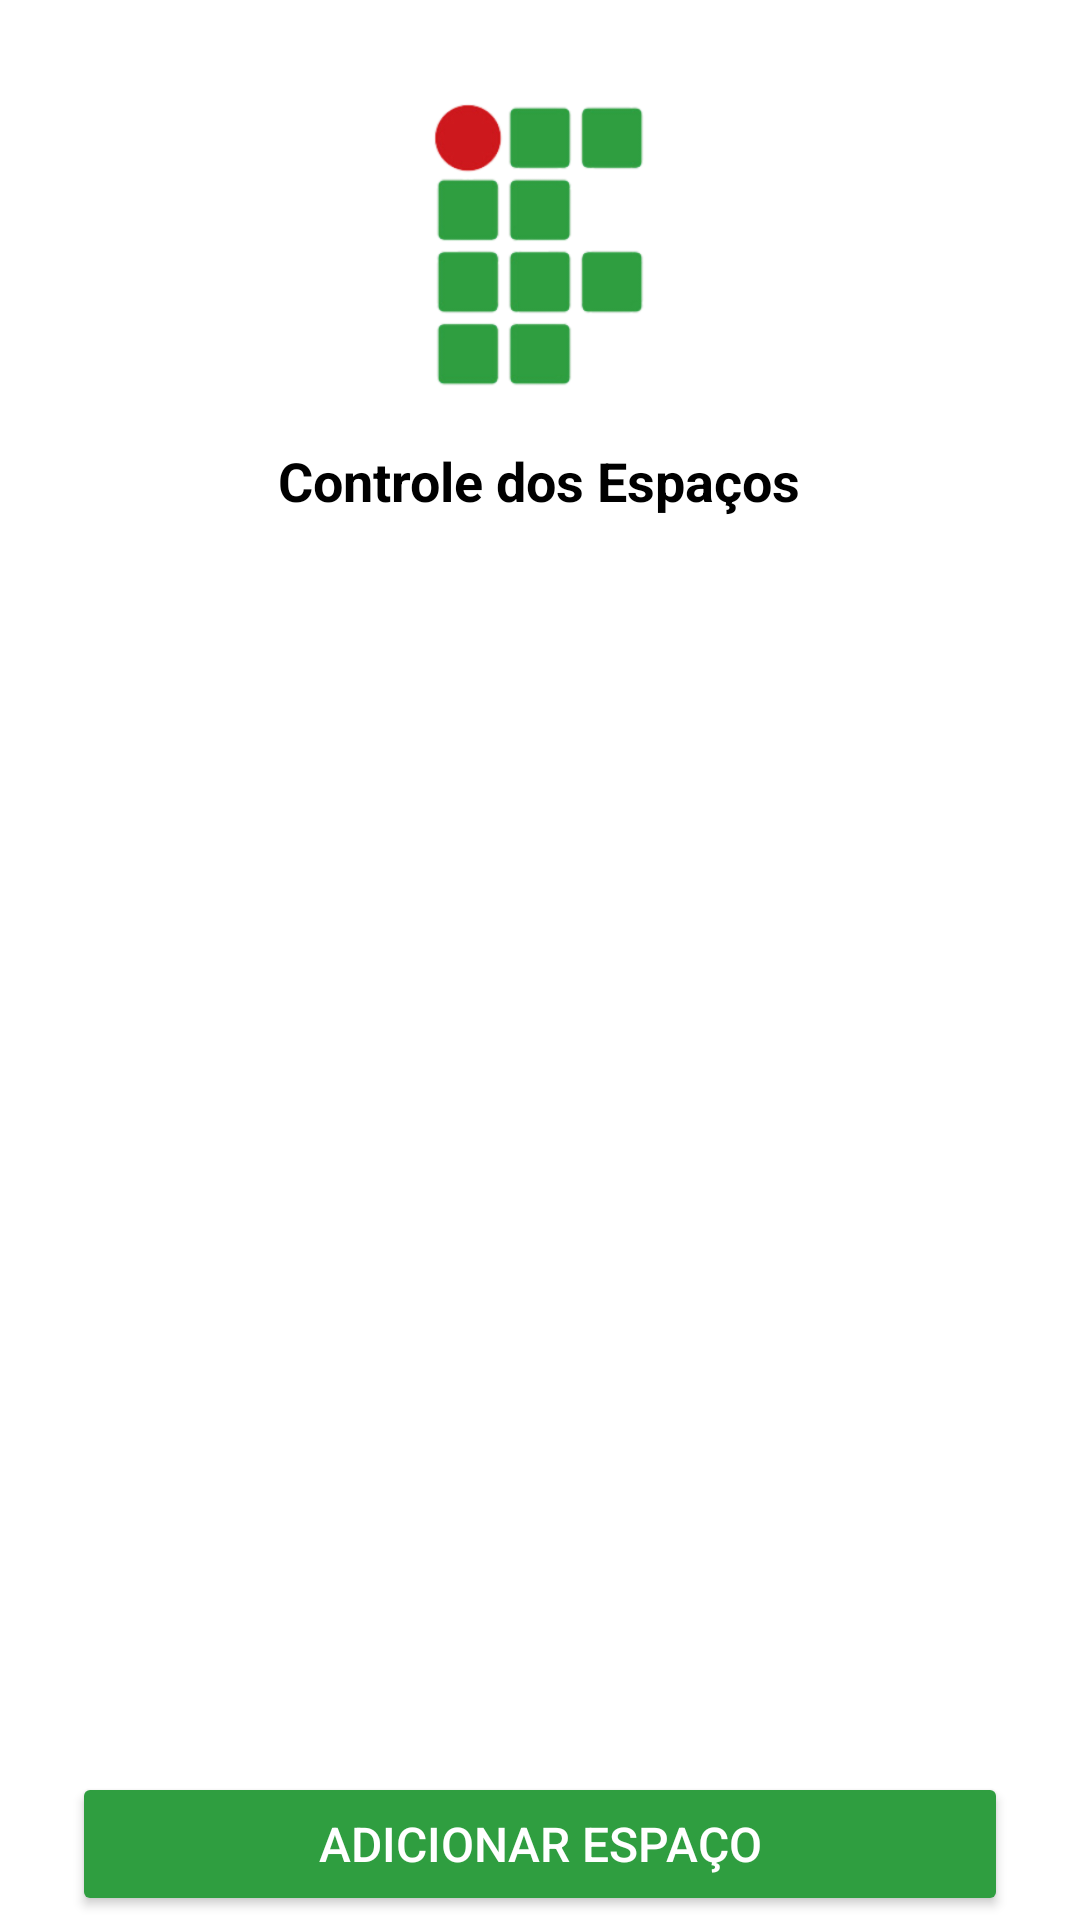

Layout XML and referenced resources for this Android screen:
<!-- AndroidManifest.xml: application theme Theme.AgendaIFAM -->
<!-- res/layout/fragment_control_room.xml -->
<?xml version="1.0" encoding="utf-8"?>
<androidx.constraintlayout.widget.ConstraintLayout xmlns:android="http://schemas.android.com/apk/res/android"
    xmlns:app="http://schemas.android.com/apk/res-auto"
    xmlns:tools="http://schemas.android.com/tools"
    android:layout_width="match_parent"
    android:layout_height="match_parent"
    android:background="@color/white"
    tools:context=".fragments.MenuFragment"
    android:id="@+id/fragment_control_room">

    
    <LinearLayout
        android:id="@+id/ll_header"
        android:layout_width="0dp"
        android:layout_height="wrap_content"
        android:orientation="vertical"
        android:gravity="center_horizontal"
        android:paddingTop="32dp"
        android:paddingBottom="16dp"
        app:layout_constraintTop_toTopOf="parent"
        app:layout_constraintStart_toStartOf="parent"
        app:layout_constraintEnd_toEndOf="parent">

        <ImageView
            android:layout_width="100dp"
            android:layout_height="100dp"
            android:src="@drawable/ifam_logo"
            android:contentDescription="Logo IFAM" />

        <TextView
            android:id="@+id/name_space"
            android:layout_width="wrap_content"
            android:layout_height="wrap_content"
            android:text="Controle dos Espaços"
            android:textColor="@android:color/black"
            android:textSize="18sp"
            android:textStyle="bold"
            android:layout_marginTop="16dp" />
    </LinearLayout>

    
    <androidx.recyclerview.widget.RecyclerView
        android:id="@+id/rv_locais"
        android:layout_width="match_parent"
        android:layout_height="400dp"
        android:clipToPadding="false"
        android:paddingStart="16dp"
        android:paddingEnd="16dp"
        android:scrollbars="vertical"
        app:layoutManager="androidx.recyclerview.widget.LinearLayoutManager"
        app:layout_constraintEnd_toEndOf="parent"
        app:layout_constraintStart_toStartOf="parent"
        app:layout_constraintTop_toBottomOf="@id/ll_header"
        tools:listitem="@layout/locais_item"
        app:layout_constraintBottom_toTopOf="@id/button_add_espaco"/>

    <Button
        android:id="@+id/button_add_espaco"
        android:layout_width="match_parent"
        android:layout_height="wrap_content"
        android:text="Adicionar espaço"
        android:textAllCaps="true"
        android:textColor="@android:color/white"
        android:backgroundTint="@color/green"
        android:padding="12dp"
        android:textSize="16sp"
        android:layout_marginEnd="24dp"
        android:layout_marginStart="24dp"
        app:layout_constraintTop_toBottomOf="@id/rv_locais"
        app:layout_constraintStart_toStartOf="parent"
        app:layout_constraintEnd_toEndOf="parent"
        app:layout_constraintBottom_toBottomOf="parent"
        />

</androidx.constraintlayout.widget.ConstraintLayout>
<!-- res/layout/locais_item.xml (included above) -->
<?xml version="1.0" encoding="utf-8"?>
<androidx.constraintlayout.widget.ConstraintLayout
    xmlns:android="http://schemas.android.com/apk/res/android"
    xmlns:app="http://schemas.android.com/apk/res-auto"
    android:layout_width="match_parent"
    android:layout_height="wrap_content"
    android:padding="12dp">

    <androidx.cardview.widget.CardView
        android:id="@+id/cv_locais"
        android:layout_width="0dp"
        android:layout_height="wrap_content"
        android:layout_margin="4dp"
        android:elevation="6dp"
        app:cardBackgroundColor="@color/green_claro"
        app:cardCornerRadius="16dp"
        app:layout_constraintTop_toTopOf="parent"
        app:layout_constraintStart_toStartOf="parent"
        app:layout_constraintEnd_toEndOf="parent">

        <androidx.constraintlayout.widget.ConstraintLayout
            android:layout_width="match_parent"
            android:layout_height="wrap_content"
            android:padding="12dp">

            
            <ImageView
                android:id="@+id/image_icon"
                android:layout_width="80dp"
                android:layout_height="80dp"
                android:layout_marginEnd="12dp"
                android:scaleType="centerCrop"
                android:src="@drawable/auditorio_icon"
                android:contentDescription="Ícone do local"
                android:background="@drawable/bg_rounded_image"
                app:layout_constraintStart_toStartOf="parent"
                app:layout_constraintTop_toTopOf="parent"
                app:layout_constraintBottom_toBottomOf="parent"/>

            
            <TextView
                android:id="@+id/tv_title"
                android:layout_width="0dp"
                android:layout_height="wrap_content"
                android:paddingStart="16dp"
                android:text="Auditório"
                android:textColor="@color/black"
                android:textSize="18sp"
                android:textStyle="bold"
                app:layout_constraintEnd_toStartOf="@id/btn_edit"
                app:layout_constraintStart_toEndOf="@id/image_icon"
                app:layout_constraintTop_toTopOf="@id/image_icon" />

            
            <TextView
                android:id="@+id/tv_description"
                android:layout_width="0dp"
                android:layout_height="wrap_content"
                android:ellipsize="end"
                android:maxLines="2"
                android:text="Espaço amplo com capacidade para 200 pessoas..."
                android:textColor="@color/black"
                android:textSize="14sp"
                android:layout_marginStart="16dp"
                app:layout_constraintEnd_toStartOf="@id/btn_edit"
                app:layout_constraintStart_toStartOf="@+id/tv_title"
                app:layout_constraintTop_toBottomOf="@id/tv_title" />

            
            <LinearLayout
                android:id="@+id/tag_container"
                android:layout_width="wrap_content"
                android:layout_height="wrap_content"
                android:orientation="horizontal"
                android:layout_marginTop="6dp"
                android:layout_marginStart="16dp"
                app:layout_constraintStart_toStartOf="@id/tv_title"
                app:layout_constraintTop_toBottomOf="@id/tv_description">

                <TextView
                    android:id="@+id/tag_ct"
                    android:layout_width="wrap_content"
                    android:layout_height="wrap_content"
                    android:background="@drawable/bg_chip"
                    android:paddingHorizontal="10dp"
                    android:paddingVertical="4dp"
                    android:text="CT"
                    android:textColor="@color/black"
                    android:textSize="12sp"
                    android:layout_marginEnd="8dp"/>

                <TextView
                    android:id="@+id/tag_time"
                    android:layout_width="wrap_content"
                    android:layout_height="wrap_content"
                    android:background="@drawable/bg_chip"
                    android:paddingHorizontal="10dp"
                    android:paddingVertical="4dp"
                    android:text="09h - 19h"
                    android:textColor="@color/black"
                    android:textSize="12sp"/>
            </LinearLayout>

            
            <ImageButton
                android:id="@+id/btn_edit"
                android:layout_width="36dp"
                android:layout_height="36dp"
                android:background="@drawable/bg_circle_green"
                android:src="@drawable/ic_edit"
                android:contentDescription="Editar"
                app:layout_constraintTop_toTopOf="parent"
                app:layout_constraintEnd_toEndOf="parent"
                app:tint="@android:color/white" />

            
            <ImageButton
                android:id="@+id/btn_delete"
                android:layout_width="36dp"
                android:layout_height="36dp"
                android:background="@drawable/bg_circle_red"
                android:src="@drawable/ic_delete"
                android:contentDescription="Excluir"
                app:layout_constraintTop_toBottomOf="@id/btn_edit"
                app:layout_constraintEnd_toEndOf="parent"
                app:layout_constraintBottom_toBottomOf="parent"
                app:tint="@android:color/white" />
        </androidx.constraintlayout.widget.ConstraintLayout>
    </androidx.cardview.widget.CardView>
</androidx.constraintlayout.widget.ConstraintLayout>
<!-- resources referenced by this layout -->
<resources>
  <color name="black">#FF000000</color>
  <color name="green">#2F9E40</color>
  <color name="green_claro">#93bf85</color>
  <color name="white">#FFFFFFFF</color>
  <!-- drawable auditorio_icon: png bitmap (drawable, 4490 bytes) -->
  <!-- drawable bg_chip (drawable) -->
  <?xml version="1.0" encoding="utf-8"?>
  <shape xmlns:android="http://schemas.android.com/apk/res/android"
      android:shape="rectangle">
      <solid android:color="@color/cinza"/>
      <corners android:radius="8dp"/>
  </shape>
  <!-- drawable bg_rounded_image (drawable) -->
  <?xml version="1.0" encoding="utf-8"?>
  <shape xmlns:android="http://schemas.android.com/apk/res/android"
      android:shape="rectangle">
      <solid android:color="@color/green"/>
      <corners android:radius="12dp"/>
  </shape>
  <!-- drawable ifam_logo: png bitmap (drawable, 16297 bytes) -->
  <style name="Theme.AgendaIFAM" parent="Base.Theme.AgendaIFAM" />
  <color name="cinza">#D9D9D9</color>
  <style name="Base.Theme.AgendaIFAM" parent="Theme.MaterialComponents.DayNight.NoActionBar">
          
           <item name="colorPrimary">@color/green</item>
           <item name="colorPrimaryVariant">@color/green</item>
           <item name="android:statusBarColor">@color/green</item>
      </style>
</resources>
